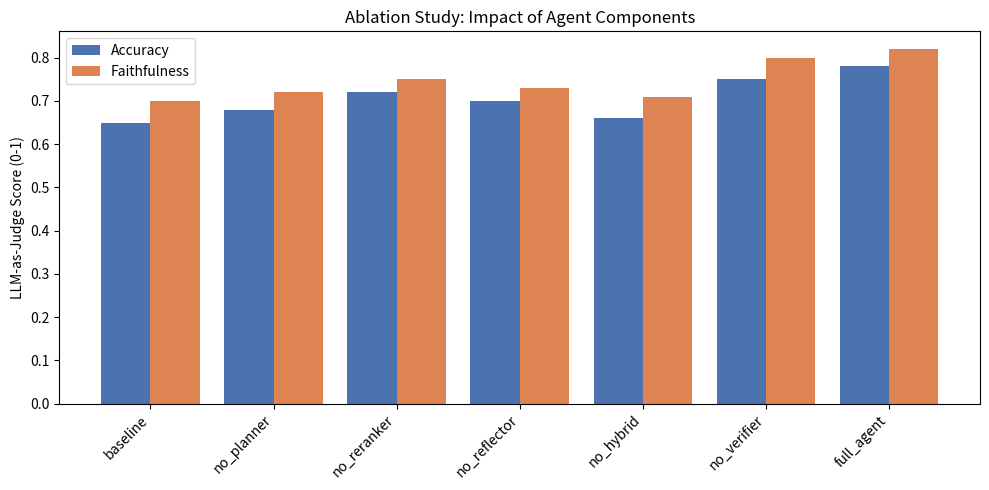

This chart was generated by the following Python code:
import matplotlib.pyplot as plt

configs = ['baseline', 'no_planner', 'no_reranker', 'no_reflector', 'no_hybrid', 'no_verifier', 'full_agent']
accuracy = [0.65, 0.68, 0.72, 0.70, 0.66, 0.75, 0.78]
faithfulness = [0.70, 0.72, 0.75, 0.73, 0.71, 0.80, 0.82]

x = range(len(configs))

plt.figure(figsize=(10, 5))
plt.bar(x, accuracy, width=0.4, label='Accuracy', color='#4C72B0')
plt.bar([i + 0.4 for i in x], faithfulness, width=0.4, label='Faithfulness', color='#DD8452')
plt.xticks([i + 0.2 for i in x], configs, rotation=45, ha='right')
plt.ylabel('LLM-as-Judge Score (0-1)')
plt.title('Ablation Study: Impact of Agent Components')
plt.legend()
plt.tight_layout()
plt.savefig('ablation_chart.png', dpi=150)
print("Chart saved to ablation_chart.png!")
